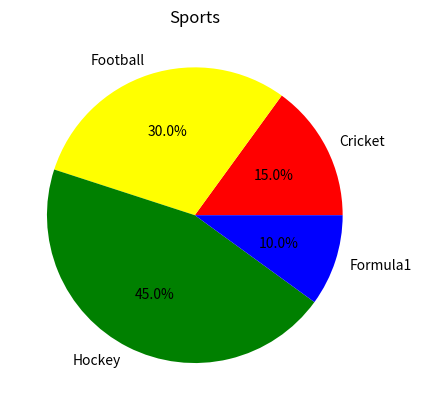

This chart was generated by the following Python code:
import matplotlib.pyplot as plt
import numpy as np

y = np.array([15, 30, 45, 10])
my_labels = ["Cricket", "Football", "Hockey", "Formula1"]
my_colors = ["red", "yellow", "green", "blue"]

plt.title("Sports")

plt.pie(y, labels=my_labels, colors=my_colors, autopct="%.1f%%")
plt.show()
